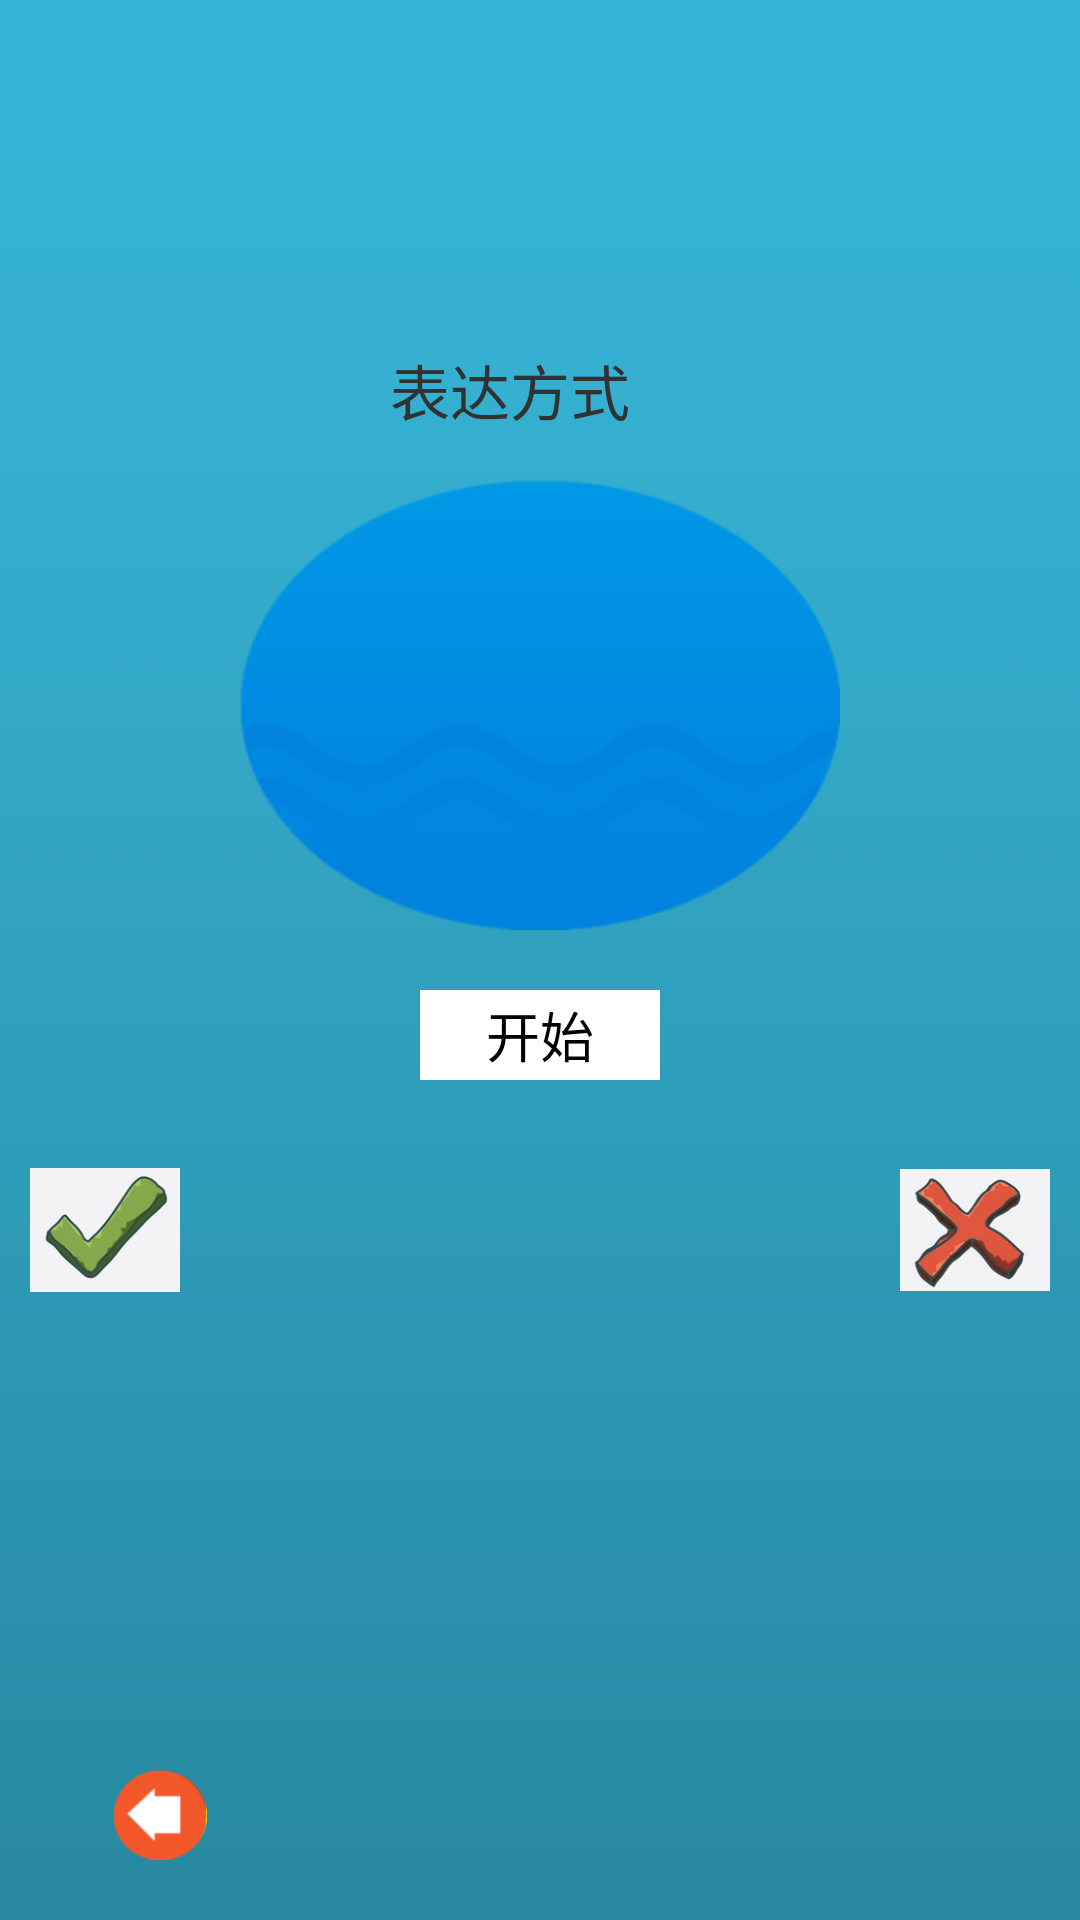

The Android layout XML behind this screen, and the referenced resources:
<!-- AndroidManifest.xml: application theme AppTheme -->
<!-- res/layout/choosemethod.xml -->
<?xml version="1.0" encoding="utf-8"?>
<RelativeLayout xmlns:android="http://schemas.android.com/apk/res/android"
    android:layout_width="wrap_content"
    android:layout_height="fill_parent"
    android:background="@drawable/green" >

    <RelativeLayout
        android:id="@+id/metlayout1"
        android:layout_width="wrap_content"
        android:layout_height="@dimen/method_result_height"
        android:layout_centerHorizontal="true" >

        <TextView
            android:id="@+id/choosedTeam2"
            android:layout_width="wrap_content"
            android:layout_height="@dimen/team_result_height"
            android:layout_marginTop="@dimen/team_result_margintop"
            android:gravity="center"
            android:textSize="@dimen/stupid_amazing_textsize" />

        <TextView
            android:id="@+id/TeamScore2"
            android:layout_width="wrap_content"
            android:layout_height="@dimen/team_result_height"
            android:layout_alignBottom="@id/choosedTeam2"
            android:layout_alignTop="@id/choosedTeam2"
            android:layout_marginLeft="@dimen/team_result_marginleft"
            android:layout_toRightOf="@id/choosedTeam2"
            android:gravity="center"
            android:textSize="@dimen/stupid_amazing_textsize" />

        <TextView
            android:id="@+id/ExpressWay2"
            android:layout_width="wrap_content"
            android:layout_height="@dimen/team_result_height"
            android:layout_below="@id/choosedTeam2"
            android:gravity="center"
            android:text="@string/Express"
            android:textSize="@dimen/stupid_amazing_textsize" />

        <TextView
            android:id="@+id/Expressmethod2"
            android:layout_width="wrap_content"
            android:layout_height="@dimen/team_result_height"
            android:layout_alignBottom="@id/ExpressWay2"
            android:layout_alignTop="@id/ExpressWay2"
            android:layout_marginLeft="@dimen/team_result_marginleft"
            android:layout_toRightOf="@id/ExpressWay2"
            android:gravity="center"
            android:textSize="@dimen/stupid_amazing_textsize" />
    </RelativeLayout>

    <RelativeLayout
        android:id="@+id/metlayout2"
        android:layout_width="wrap_content"
        android:layout_height="@dimen/timecounting_height"
        android:layout_below="@id/metlayout1"
        android:layout_centerHorizontal="true" >

        <TextView
            android:id="@+id/timeleft"
            android:layout_width="@dimen/timeleft_width"
            android:layout_height="@dimen/timeleft_height"
            android:layout_centerHorizontal="true"
            android:background="@drawable/timecounting"
            android:gravity="center"
            android:textSize="@dimen/stupid_amazing_textsize1" />

        <Button
            android:id="@+id/start1"
            android:layout_width="@dimen/startcountingbut_width"
            android:layout_height="@dimen/startcountingbut_height"
            android:layout_below="@id/timeleft"
            android:layout_centerHorizontal="true"
            android:layout_marginTop="@dimen/startcountingbut_margintop"
            android:background="@color/white"
            android:gravity="center"
            android:text="@string/start" />
    </RelativeLayout>

    <RelativeLayout
        android:id="@+id/metlayout3"
        android:layout_width="fill_parent"
        android:layout_height="@dimen/answer_result_height"
        android:layout_below="@id/metlayout2" >

        <ImageView
            android:id="@+id/answer_right"
            android:layout_width="@dimen/answer_width"
            android:layout_height="fill_parent"
            android:layout_alignParentLeft="true"
            android:layout_marginLeft="@dimen/answer_marginleft"
            android:contentDescription="@string/app_name"
            android:src="@drawable/anser_right" />

        <ImageView
            android:id="@+id/answer_wrong"
            android:layout_width="@dimen/answer_width"
            android:layout_height="fill_parent"
            android:layout_alignParentRight="true"
            android:layout_marginRight="@dimen/answer_marginleft"
            android:contentDescription="@string/app_name"
            android:src="@drawable/answer_wrong" />

        <TextView
            android:id="@+id/nowMethod"
            android:layout_width="fill_parent"
            android:layout_height="fill_parent"
            android:layout_toLeftOf="@id/answer_wrong"
            android:layout_toRightOf="@id/answer_right"
            android:gravity="center"
            android:textSize="@dimen/stupid_amazing_textsize1" />
    </RelativeLayout>

    <RelativeLayout
        android:id="@+id/metlayout4"
        android:layout_width="fill_parent"
        android:layout_height="@dimen/methodgoback_layer_height"
        android:layout_alignParentBottom="true" >

        <ImageView
            android:id="@+id/goback2"
            android:layout_width="wrap_content"
            android:layout_height="@dimen/methodgoback_height"
            android:layout_gravity="left"
            android:layout_marginBottom="@dimen/methodgoback_marginbottom"
            android:layout_marginTop="@dimen/methodgoback_margintop"
            android:contentDescription="@string/app_name"
            android:src="@drawable/goback" />
    </RelativeLayout>

</RelativeLayout>
<!-- resources referenced by this layout -->
<resources>
  <color name="white">#ffffff</color>
  <dimen name="answer_marginleft">10dp</dimen>
  <dimen name="answer_result_height">100dp</dimen>
  <dimen name="answer_width">50dp</dimen>
  <dimen name="method_result_height">160dp</dimen>
  <dimen name="methodgoback_height">50dp</dimen>
  <dimen name="methodgoback_layer_height">100dp</dimen>
  <dimen name="methodgoback_marginbottom">20dp</dimen>
  <dimen name="methodgoback_margintop">50dp</dimen>
  <dimen name="startcountingbut_height">50dp</dimen>
  <dimen name="startcountingbut_margintop">20dp</dimen>
  <dimen name="startcountingbut_width">80dp</dimen>
  <dimen name="stupid_amazing_textsize">20sp</dimen>
  <dimen name="stupid_amazing_textsize1">25sp</dimen>
  <dimen name="team_result_height">80dp</dimen>
  <dimen name="team_result_marginleft">20dp</dimen>
  <dimen name="team_result_margintop">20dp</dimen>
  <dimen name="timecounting_height">200dp</dimen>
  <dimen name="timeleft_height">150dp</dimen>
  <dimen name="timeleft_width">200dp</dimen>
  <!-- drawable anser_right: jpg bitmap (drawable-hdpi, 10035 bytes) -->
  <!-- drawable answer_wrong: jpg bitmap (drawable-hdpi, 13675 bytes) -->
  <!-- drawable goback: png bitmap (drawable-hdpi, 12719 bytes) -->
  <!-- drawable green: jpg bitmap (drawable-hdpi, 23315 bytes) -->
  <!-- drawable timecounting: png bitmap (drawable-hdpi, 23415 bytes) -->
  <string name="Express">表达方式</string>
  <string name="app_name">聚好玩</string>
  <string name="start"> 开始</string>
  <style name="AppTheme" parent="AppBaseTheme">
         
          
      </style>
  <style name="AppBaseTheme" parent="android:Theme.Light">
         
          
      </style>
</resources>
